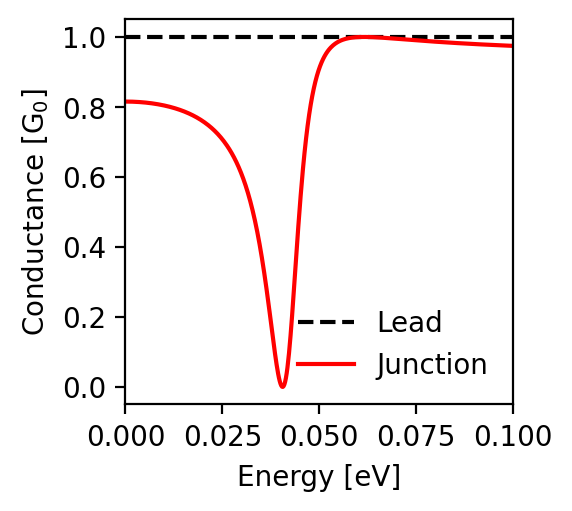

Values plotted in this chart, from the file beside it:
energy; conductance_lead; conductance_junction
-0.1; 1.0; 0.975
-0.0998; 1.0; 0.975
-0.0996; 1.0; 0.975
-0.0994; 1.0; 0.975
-0.0992; 1.0; 0.975
-0.099; 1.0; 0.975
-0.0988; 1.0; 0.975
-0.0986; 1.0; 0.975
-0.0984; 1.0; 0.975
-0.0982; 1.0; 0.975
-0.098; 1.0; 0.975
-0.0978; 1.0; 0.976
-0.0976; 1.0; 0.976
-0.0974; 1.0; 0.976
-0.0972; 1.0; 0.976
-0.097; 1.0; 0.976
-0.0968; 1.0; 0.976
-0.0966; 1.0; 0.976
-0.0964; 1.0; 0.976
-0.0962; 1.0; 0.976
-0.096; 1.0; 0.976
-0.0958; 1.0; 0.977
-0.0956; 1.0; 0.977
-0.0954; 1.0; 0.977
-0.0952; 1.0; 0.977
-0.095; 1.0; 0.977
-0.0948; 1.0; 0.977
-0.0946; 1.0; 0.977
-0.0944; 1.0; 0.977
-0.0942; 1.0; 0.977
-0.094; 1.0; 0.977
-0.0938; 1.0; 0.978
-0.0936; 1.0; 0.978
-0.0934; 1.0; 0.978
-0.0932; 1.0; 0.978
-0.093; 1.0; 0.978
-0.0928; 1.0; 0.978
-0.0926; 1.0; 0.978
-0.0924; 1.0; 0.978
-0.0922; 1.0; 0.978
-0.092; 1.0; 0.979
-0.0918; 1.0; 0.979
-0.0916; 1.0; 0.979
-0.0914; 1.0; 0.979
-0.0912; 1.0; 0.979
-0.091; 1.0; 0.979
-0.0908; 1.0; 0.979
-0.0906; 1.0; 0.979
-0.0904; 1.0; 0.979
-0.0902; 1.0; 0.98
-0.09; 1.0; 0.98
-0.0898; 1.0; 0.98
-0.0896; 1.0; 0.98
-0.0894; 1.0; 0.98
-0.0892; 1.0; 0.98
-0.089; 1.0; 0.98
-0.0888; 1.0; 0.98
-0.0886; 1.0; 0.981
-0.0884; 1.0; 0.981
-0.0882; 1.0; 0.981
... 941 more rows
